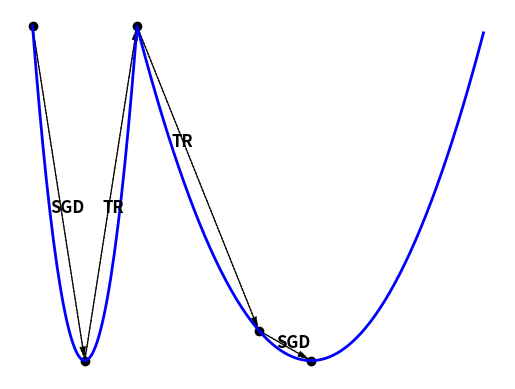

The matplotlib source for this figure:
#!/usr/bin/env python3

import numpy as np
import matplotlib.pyplot as plt
import matplotlib.patches as patches

def fn(x):
    if x > -1.0:
        return 0.5 * x * x
    else:
        return 50.0 / 9 * (x + 1.3) ** 2

def plot_SGD_TR_SGD():
    x = np.arange(-1.6, 1.0, 0.01)
    y = np.array([fn(x_) for x_ in x])
    fd = { 'weight': 'bold', 'size': 12 }
    plt.axis('off')

    plt.plot(-1.6, fn(-1.6), 'ko')
    plt.plot(-1.3, fn(-1.3), 'ko')
    plt.plot(-1.0, fn(-1.0), 'ko')
    plt.plot(-0.3, fn(-0.3), 'ko')
    plt.plot(0.0, fn(0.0), 'ko')

    style="Simple,tail_width=0.5,head_width=4,head_length=8"
    kw1 = dict(arrowstyle=style, color="k", linestyle='--', linewidth=.5)
    kw2 = dict(arrowstyle=style, color="k", linestyle='--', linewidth=.5)

    a0 = patches.FancyArrowPatch((-1.6, fn(-1.6)), (-1.3, fn(-1.3)), connectionstyle="arc3", **kw1)
    a1 = patches.FancyArrowPatch((-1.3, fn(-1.3)), (-1.0, fn(-1.0)), connectionstyle="arc3", **kw1)
    a2 = patches.FancyArrowPatch((-1.0, fn(-1.0)), (-0.3, fn(-0.3)), connectionstyle="arc3", **kw1)
    a3 = patches.FancyArrowPatch((-0.3, fn(-0.3)), (0.0, fn(0.0)), connectionstyle="arc3", **kw1)

    for p in [a0, a1, a2, a3]:
        plt.gca().add_patch(p)
    plt.text(-1.5, fn(-1.5), "SGD", fontdict=fd)
    plt.text(-1.2, fn(-1.1), "TR", fontdict=fd)
    plt.text(-0.8, fn(-0.8), "TR", fontdict=fd)
    plt.text(-0.2, fn(-0.2), "SGD", fontdict=fd)
    plt.plot(x, y, color='b', linewidth=2)
    plt.show()


def plot_TR_SGD_TR():
    x = np.arange(-1.6, 1.0, 0.01)
    y = np.array([fn(x_) for x_ in x])
    fd = { 'weight': 'bold', 'size': 12 }
    plt.axis('off')

    plt.plot(1.0, fn(1.0), 'ko')
    plt.plot(0.3, fn(0.3), 'ko')
    plt.plot(0.0, fn(0.0), 'ko')
    plt.plot(-0.3, fn(-0.3), 'ko')

    style="Simple,tail_width=0.5,head_width=4,head_length=8"
    kw1 = dict(arrowstyle=style, color="k", linestyle='--', linewidth=.5)
    kw2 = dict(arrowstyle=style, color="k", linestyle='--', linewidth=.5)

    a0 = patches.FancyArrowPatch((1.0, fn(1.0)), (0.3, fn(0.3)), connectionstyle="arc3", **kw1)
    a1 = patches.FancyArrowPatch((0.3, fn(0.3)), (0.0, fn(0.0)), connectionstyle="arc3", **kw1)
    a2 = patches.FancyArrowPatch((0.0, fn(0.0)), (-0.3, fn(-0.3)), connectionstyle="arc3", **kw1)

    for p in [a0, a1, a2]:
        plt.gca().add_patch(p)
    plt.text(0.5, fn(0.5)+0.1, "TR", fontdict=fd)
    plt.text(0.07, fn(0.15), "SGD", fontdict=fd)
    plt.text(-0.15, fn(0.15), "TR", fontdict=fd)
    plt.plot(x, y, color='b', linewidth=2)
    plt.show()



if __name__ == "__main__":
    plot_SGD_TR_SGD()
